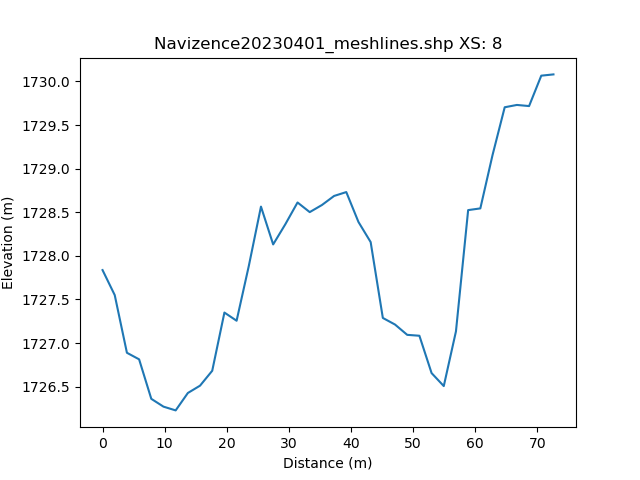

Source data for this figure (header and first rows):
, h_distance, Elevation
0, 0.0, 1728
1, 0.9908, 1728
2, 1.982, 1728
3, 2.972, 1727
4, 3.963, 1727
5, 4.954, 1727
6, 5.945, 1727
7, 6.936, 1727
8, 7.927, 1726
9, 8.917, 1726
10, 9.908, 1726
11, 10.9, 1726
12, 11.89, 1726
13, 12.88, 1726
14, 13.87, 1727
15, 14.86, 1727
16, 15.85, 1726
17, 16.84, 1727
18, 17.83, 1727
19, 18.83, 1728
20, 19.82, 1727
21, 20.81, 1727
22, 21.8, 1727
23, 22.79, 1727
24, 23.78, 1728
25, 24.77, 1728
26, 25.76, 1729
27, 26.75, 1728
28, 27.74, 1728
29, 28.73, 1728
30, 29.72, 1728
31, 30.72, 1728
32, 31.71, 1729
33, 32.7, 1728
34, 33.69, 1729
35, 34.68, 1729
36, 35.67, 1729
37, 36.66, 1729
38, 37.65, 1729
39, 38.64, 1729
40, 39.63, 1729
41, 40.62, 1728
42, 41.61, 1728
43, 42.6, 1728
44, 43.6, 1728
45, 44.59, 1728
46, 45.58, 1727
47, 46.57, 1727
48, 47.56, 1727
49, 48.55, 1727
50, 49.54, 1727
51, 50.53, 1727
52, 51.52, 1727
53, 52.51, 1727
54, 53.5, 1727
55, 54.49, 1727
56, 55.49, 1727
57, 56.48, 1727
58, 57.47, 1728
59, 58.46, 1729
... 42 more rows
